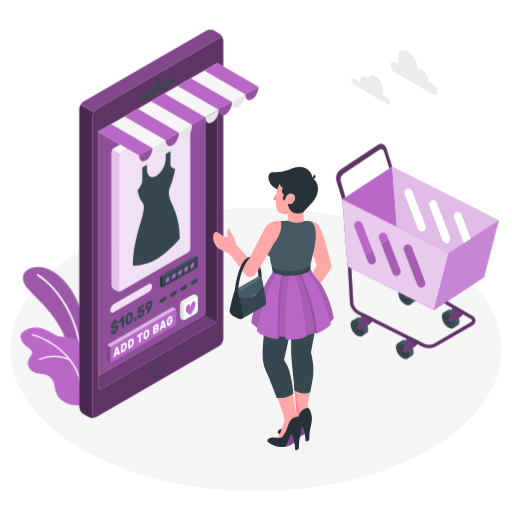
t = 0.00 s
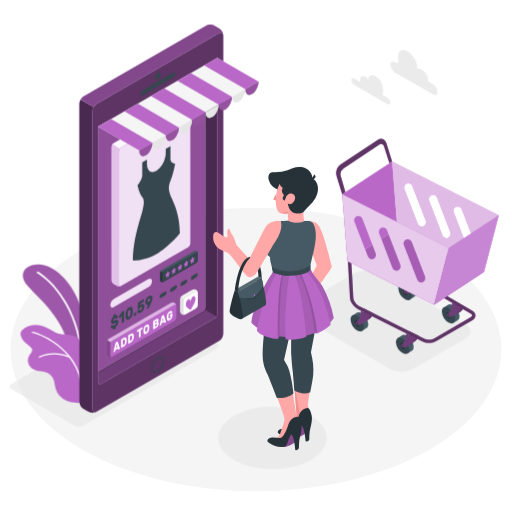
t = 0.38 s
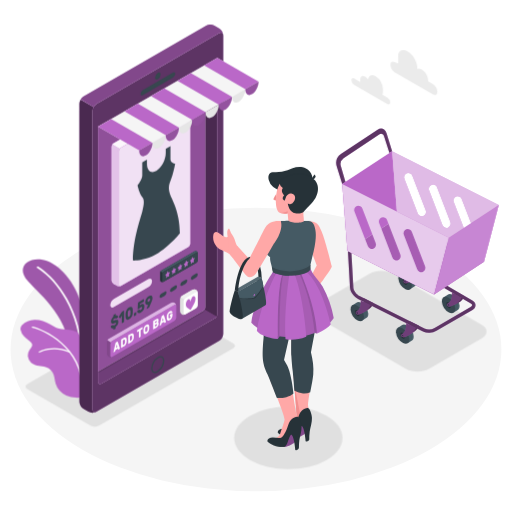
t = 1.13 s
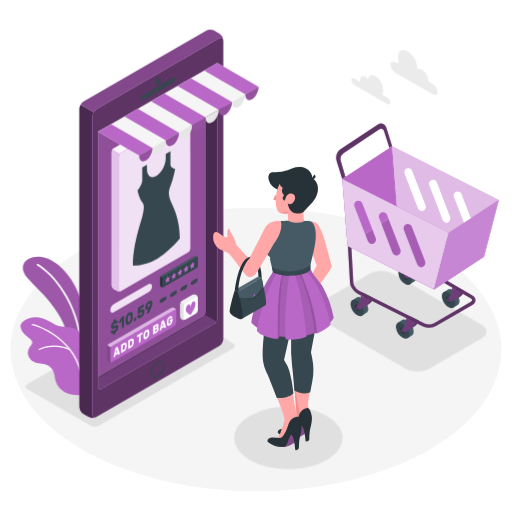
t = 1.50 s
t = 1.88 s: frame unchanged from t = 1.13 s, image omitted
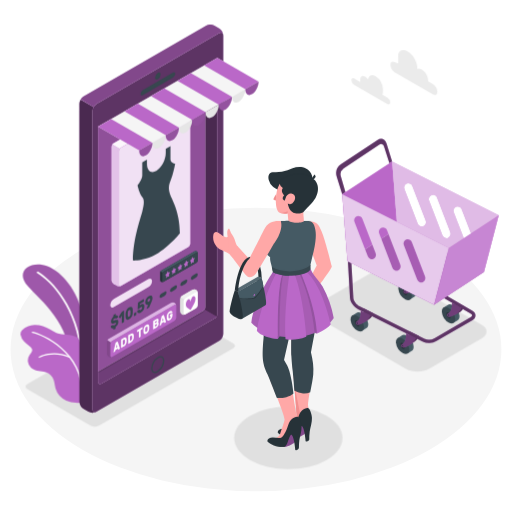
t = 2.63 s

The animated SVG that drew these frames (rendered in a browser with its animation timeline set to each time). Animation: 2 CSS @keyframes rules; one cycle of 3.00 s, repeats indefinitely.

<svg class="animated" id="freepik_stories-online-shopping" xmlns="http://www.w3.org/2000/svg" viewBox="0 0 500 500" version="1.1" xmlns:xlink="http://www.w3.org/1999/xlink" xmlns:svgjs="http://svgjs.com/svgjs"><style>svg#freepik_stories-online-shopping:not(.animated) .animable {opacity: 0;}svg#freepik_stories-online-shopping.animated #freepik--Shadows--inject-130 {animation: 1s 1 forwards cubic-bezier(.36,-0.01,.5,1.38) slideLeft;animation-delay: 0s;}svg#freepik_stories-online-shopping.animated #freepik--Plants--inject-130 {animation: 3s Infinite  linear floating;animation-delay: 0s;}svg#freepik_stories-online-shopping.animated #freepik--shopping-cart--inject-130 {animation: 3s Infinite  linear floating;animation-delay: 0s;}svg#freepik_stories-online-shopping.animated #freepik--Device--inject-130 {animation: 1.5s Infinite  linear floating;animation-delay: 0s;}            @keyframes slideLeft {                0% {                    opacity: 0;                    transform: translateX(-30px);                }                100% {                    opacity: 1;                    transform: translateX(0);                }            }                    @keyframes floating {                0% {                    opacity: 1;                    transform: translateY(0px);                }                50% {                    transform: translateY(-10px);                }                100% {                    opacity: 1;                    transform: translateY(0px);                }            }        </style><g id="freepik--Floor--inject-130" class="animable" style="transform-origin: 249.99px 341.31px;"><ellipse id="freepik--floor--inject-130" cx="249.99" cy="341.31" rx="239.66" ry="138.37" style="fill: rgb(245, 245, 245); transform-origin: 249.99px 341.31px;" class="animable"></ellipse></g><g id="freepik--Shadows--inject-130" class="animable" style="transform-origin: 249.986px 361.31px;"><path id="freepik--Shadow--inject-130" d="M418.91,360.09l51.55-29.76c6.24-3.6,6.24-9.44,0-13l-86.84-50.14c-6.24-3.6-16.35-3.6-22.58,0l-51.55,29.76c-6.23,3.6-6.23,9.44,0,13l86.85,50.14C402.57,363.69,412.68,363.69,418.91,360.09Z" style="fill: rgb(224, 224, 224); transform-origin: 389.979px 313.64px;" class="animable"></path><ellipse id="freepik--shadow--inject-130" cx="281.56" cy="427.59" rx="52.89" ry="30.54" style="fill: rgb(224, 224, 224); transform-origin: 281.56px 427.59px;" class="animable"></ellipse><path id="freepik--shadow--inject-130" d="M88.32,415.66,26.58,380c-2.33-1.35-2.33-3.53,0-4.87l130.92-75.6a9.34,9.34,0,0,1,8.43,0l61.74,35.68c2.33,1.35,2.33,3.53,0,4.87L96.75,415.66A9.34,9.34,0,0,1,88.32,415.66Z" style="fill: rgb(224, 224, 224); transform-origin: 127.125px 357.595px;" class="animable"></path></g><g id="freepik--Clouds--inject-130" class="animable" style="transform-origin: 385.175px 75.4792px;"><g id="freepik--clouds--inject-130" class="animable" style="transform-origin: 385.175px 75.4792px;"><path d="M345.86,76.65l6,3.47a7.16,7.16,0,0,1-.05-.8V77.59c0-3.1,2.17-4.35,4.85-2.81a9.44,9.44,0,0,1,2.89,2.79c.44-3.9,3.49-5.34,7.2-3.2A16,16,0,0,1,374,86.94v2.6a6.71,6.71,0,0,1-.62,3l5,2.88a6,6,0,0,1,2.69,4.66c0,1.72-1.2,2.42-2.69,1.56L345.86,82.87a6,6,0,0,1-2.69-4.66C343.17,76.49,344.38,75.8,345.86,76.65Z" style="fill: rgb(235, 235, 235); transform-origin: 362.12px 87.6931px;" id="elf7jixz5p8lg" class="animable"></path><path d="M385.54,60.71,388.85,62V54.69c0-5.78,4.61-7.17,9.62-4.28h0c5,2.9,9.07,9.93,9.07,15.71v1.06a4.81,4.81,0,0,1,4.2.65h0a14.41,14.41,0,0,1,6.53,11.3v.48l4.61,2.66a9.48,9.48,0,0,1,4.3,7.44c0,2.74-1.92,3.85-4.3,2.48L385.54,70.63a9.5,9.5,0,0,1-4.3-7.44C381.24,60.45,383.17,59.34,385.54,60.71Z" style="fill: rgb(235, 235, 235); transform-origin: 404.21px 70.8638px;" id="elho6b77v49s6" class="animable"></path></g></g><g id="freepik--Plants--inject-130" class="animable animator-active" style="transform-origin: 52.3717px 328.311px;"><g id="freepik--plants--inject-130" class="animable" style="transform-origin: 52.3717px 328.311px;"><path d="M82.08,358s5-25.62-1.15-48.73-19.3-40.45-34.67-46.71-32.73,4.2-19,19.53,40.45,35,42.4,76.68Z" style="fill: rgb(186, 104, 200); transform-origin: 53.135px 309.743px;" id="elbzwpl4lfgu5" class="animable"></path><g id="el0tob0fxzakzr"><g style="opacity: 0.15; transform-origin: 53.135px 309.743px;" class="animable"><path d="M82.08,358s5-25.62-1.15-48.73-19.3-40.45-34.67-46.71-32.73,4.2-19,19.53,40.45,35,42.4,76.68Z" id="elucxggzc5kb" class="animable" style="transform-origin: 53.135px 309.743px;"></path></g></g><path d="M79.49,350.14h.19a.88.88,0,0,0,.81-.95c-3.61-46.27-29.86-73.46-43.23-81.37a.88.88,0,0,0-.9,1.52c13.1,7.75,38.81,34.44,42.37,80A.88.88,0,0,0,79.49,350.14Z" style="fill: rgb(255, 255, 255); transform-origin: 58.2101px 308.919px;" id="elki7qx8hmf38" class="animable"></path><path d="M20.11,329.57a11.51,11.51,0,0,0,3.16,6c2.17,2.24,4.89,3.9,6.94,6.25a4.75,4.75,0,0,1,1.14,2c.45,2-1.42,3.74-2.6,5.46a9.68,9.68,0,0,0,1.48,12.3c3.33,3,8.17,3.17,12.54,4a13.22,13.22,0,0,1,8.36,5.29c2.21,3.24,2.09,7.58,3.16,11.24a18.67,18.67,0,0,0,10.5,11.57,27.92,27.92,0,0,0,9.26,2.15,10.47,10.47,0,0,0,6.67-1.43c3.45-2.41,3.81-7.28,3.85-11.48L84.72,364c0-4.25,0-8.62-1-12.76-.71-2.71-2.32-4.9-3.21-7.44-1.44-4.12-1.38-9.61-5.51-12.12-5.86-3.56-13.62-1.6-20-4.15a46.53,46.53,0,0,1-6.08-3.41c-4.65-2.76-10-4.61-15.39-4.37a17.93,17.93,0,0,0-12,5.11A5.41,5.41,0,0,0,20.11,329.57Z" style="fill: rgb(186, 104, 200); transform-origin: 52.3717px 357.818px;" id="elrmucw51gxwb" class="animable"></path><path d="M80.52,389h.06a.67.67,0,0,0,.68-.67c.56-42.48-39.49-59.88-49.44-61.91a.67.67,0,0,0-.27,1.32c9.73,2,48.9,19,48.36,60.58A.68.68,0,0,0,80.52,389Z" style="fill: rgb(255, 255, 255); transform-origin: 56.1386px 357.703px;" id="el2dx6g5alqz6" class="animable"></path><path d="M38.37,351.94a.56.56,0,0,0,.37-.08c.12-.07,12.92-7.14,28.86,0a.64.64,0,0,0,.52-1.16c-16.56-7.38-29.88,0-30,.09a.64.64,0,0,0-.24.87A.62.62,0,0,0,38.37,351.94Z" style="fill: rgb(255, 255, 255); transform-origin: 53.1146px 349.684px;" id="elxb90mf0fzkg" class="animable"></path></g></g><g id="freepik--shopping-cart--inject-130" class="animable" style="transform-origin: 407.688px 245.687px;"><g id="freepik--shopping-cart--inject-130" class="animable" style="transform-origin: 407.688px 245.687px;"><path d="M403.93,343.29A14,14,0,0,0,397,332.73c-1.89-1-3.53-.91-4.63-.07h0l-4.12,2.67,9.91,14.85,4.08-2.66v0C403.38,346.8,404.05,345.34,403.93,343.29Z" style="fill: rgb(69, 90, 100); transform-origin: 396.097px 341.092px;" id="elfgkqh63bd4q" class="animable"></path><path d="M392.74,335.52a13.94,13.94,0,0,1,6.92,10.56c.23,4-2.5,5.81-6.1,4a14,14,0,0,1-6.92-10.56C386.42,335.49,389.15,333.7,392.74,335.52Z" style="fill: rgb(55, 71, 79); transform-origin: 393.151px 342.796px;" id="elem7wdbueu2t" class="animable"></path><path d="M391,341.68c-.09-1.57.82-2.34,2-1.73a5.09,5.09,0,0,1,2.36,4c.09,1.57-.82,2.34-2,1.73A5.12,5.12,0,0,1,391,341.68Z" style="fill: rgb(38, 50, 56); transform-origin: 393.18px 342.815px;" id="el2qf0h8lf5ic" class="animable"></path><path d="M399.75,328.39s.4,7.2-2.88,9.93c-.62.52-1.29.89-1.67,1.25-.84.78-.18,2.08.91,2.59,1.59.74,9.88-2,13.06-9Z" style="fill: rgb(186, 104, 200); transform-origin: 401.995px 335.334px;" id="elrtc10m247j" class="animable"></path><g id="el18z0wtu92sy"><path d="M399.75,328.39s.4,7.2-2.88,9.93c-.62.52-1.29.89-1.67,1.25-.84.78-.18,2.08.91,2.59,1.59.74,9.88-2,13.06-9Z" style="opacity: 0.6; transform-origin: 401.995px 335.334px;" class="animable"></path></g><path d="M396.59,330.45s.4,7.2-2.88,9.93c-.62.52-1.29.89-1.67,1.25-.84.78-.18,2.08.91,2.59,1.59.74,9.88-2,13.06-9Z" style="fill: rgb(186, 104, 200); transform-origin: 398.835px 337.394px;" id="eloatftlw0nil" class="animable"></path><g id="elulb5434umc"><path d="M396.59,330.45s.4,7.2-2.88,9.93c-.62.52-1.29.89-1.67,1.25-.84.78-.18,2.08.91,2.59,1.59.74,9.88-2,13.06-9Z" style="opacity: 0.4; transform-origin: 398.835px 337.394px;" class="animable"></path></g><path d="M393.11,342.1a1.33,1.33,0,0,1,.67,1c0,.39-.24.56-.59.38a1.32,1.32,0,0,1-.66-1C392.51,342.09,392.77,341.92,393.11,342.1Z" style="fill: rgb(38, 50, 56); transform-origin: 393.154px 342.79px;" id="elmgmrl1jdt8" class="animable"></path><path d="M448.76,313.39a14,14,0,0,0-6.92-10.56c-1.89-.95-3.53-.9-4.64-.07h0l-4.11,2.67L443,320.28l4.07-2.66h0C448.21,316.9,448.87,315.44,448.76,313.39Z" style="fill: rgb(69, 90, 100); transform-origin: 440.931px 311.204px;" id="elh4r1rtoh9ot" class="animable"></path><path d="M437.57,305.62a14,14,0,0,1,6.92,10.56c.23,4-2.5,5.81-6.1,4a14,14,0,0,1-6.92-10.57C431.24,305.59,434,303.81,437.57,305.62Z" style="fill: rgb(55, 71, 79); transform-origin: 437.98px 312.898px;" id="el2wap1ktf07j" class="animable"></path><path d="M435.78,311.79c-.09-1.58.82-2.35,2-1.74a5.13,5.13,0,0,1,2.36,4c.09,1.57-.82,2.35-2,1.73A5.09,5.09,0,0,1,435.78,311.79Z" style="fill: rgb(38, 50, 56); transform-origin: 437.96px 312.917px;" id="elbx2su8up9ee" class="animable"></path><path d="M444.06,299.55s.92,6.14-2.36,8.88c-.62.51-1.29.88-1.67,1.24-.84.78-.18,2.09.91,2.59,1.59.75,9.36-.92,12.54-8Z" style="fill: rgb(186, 104, 200); transform-origin: 446.565px 305.987px;" id="el9kh04mc143n" class="animable"></path><g id="elhissjj7njqa"><path d="M444.06,299.55s.92,6.14-2.36,8.88c-.62.51-1.29.88-1.67,1.24-.84.78-.18,2.09.91,2.59,1.59.75,9.36-.92,12.54-8Z" style="opacity: 0.6; transform-origin: 446.565px 305.987px;" class="animable"></path></g><path d="M441.42,300.56s.4,7.19-2.88,9.93c-.62.51-1.29.88-1.68,1.24-.83.78-.17,2.09.92,2.6,1.59.74,9.88-2,13.06-9Z" style="fill: rgb(186, 104, 200); transform-origin: 443.663px 307.504px;" id="elqc76wvz2u79" class="animable"></path><g id="elnyajiufskyq"><path d="M441.42,300.56s.4,7.19-2.88,9.93c-.62.51-1.29.88-1.68,1.24-.83.78-.17,2.09.92,2.6,1.59.74,9.88-2,13.06-9Z" style="opacity: 0.4; transform-origin: 443.663px 307.504px;" class="animable"></path></g><path d="M437.94,312.2a1.31,1.31,0,0,1,.66,1c0,.39-.24.56-.58.39a1.33,1.33,0,0,1-.66-1C437.33,312.2,437.6,312,437.94,312.2Z" style="fill: rgb(38, 50, 56); transform-origin: 437.979px 312.889px;" id="el5dp4dkee4tf" class="animable"></path><path d="M359.61,321.2a14,14,0,0,0-6.92-10.57c-1.88-.95-3.52-.9-4.63-.06h0l-4.12,2.67,9.91,14.85,4.08-2.67h0C359.07,324.71,359.73,323.25,359.61,321.2Z" style="fill: rgb(69, 90, 100); transform-origin: 351.782px 319.009px;" id="elkbq7er6rkz" class="animable"></path><path d="M348.42,313.43A13.91,13.91,0,0,1,355.34,324c.23,4-2.5,5.81-6.09,4a13.91,13.91,0,0,1-6.92-10.56C342.1,313.4,344.83,311.61,348.42,313.43Z" style="fill: rgb(55, 71, 79); transform-origin: 348.835px 320.711px;" id="el2n0pmd5w10t" class="animable"></path><path d="M346.63,319.59c-.09-1.57.83-2.34,2-1.73a5.1,5.1,0,0,1,2.37,4c.09,1.57-.83,2.34-2,1.73A5.12,5.12,0,0,1,346.63,319.59Z" style="fill: rgb(38, 50, 56); transform-origin: 348.815px 320.725px;" id="elkg0ovi6q5oh" class="animable"></path><path d="M355.43,306.3s.41,7.19-2.88,9.93c-.62.52-1.28.89-1.67,1.25-.83.78-.18,2.08.92,2.59,1.59.74,9.88-2,13.06-9Z" style="fill: rgb(186, 104, 200); transform-origin: 357.682px 313.244px;" id="elvhy6sr056n" class="animable"></path><g id="el0ofck9bojn9q"><path d="M355.43,306.3s.41,7.19-2.88,9.93c-.62.52-1.28.89-1.67,1.25-.83.78-.18,2.08.92,2.59,1.59.74,9.88-2,13.06-9Z" style="opacity: 0.6; transform-origin: 357.682px 313.244px;" class="animable"></path></g><path d="M352.27,308.36s.41,7.2-2.88,9.93c-.62.52-1.29.89-1.67,1.25-.83.78-.18,2.08.92,2.59,1.59.74,9.88-2,13.06-9Z" style="fill: rgb(186, 104, 200); transform-origin: 354.522px 315.304px;" id="elwjerxilhk9" class="animable"></path><g id="elsc43d1boaq"><path d="M352.27,308.36s.41,7.2-2.88,9.93c-.62.52-1.29.89-1.67,1.25-.83.78-.18,2.08.92,2.59,1.59.74,9.88-2,13.06-9Z" style="opacity: 0.4; transform-origin: 354.522px 315.304px;" class="animable"></path></g><path d="M348.8,320a1.32,1.32,0,0,1,.66,1c0,.39-.24.56-.59.38a1.32,1.32,0,0,1-.66-1C348.19,320,348.45,319.83,348.8,320Z" style="fill: rgb(38, 50, 56); transform-origin: 348.834px 320.693px;" id="el28nwc1fxebz" class="animable"></path><path d="M406.23,290.66a13.94,13.94,0,0,0-6.92-10.56c-1.89-1-3.53-.9-4.63-.07h0l-4.12,2.67,9.91,14.85,4.08-2.66h0C405.69,294.17,406.35,292.71,406.23,290.66Z" style="fill: rgb(69, 90, 100); transform-origin: 398.402px 288.464px;" id="el8wv90lfzxn9" class="animable"></path><path d="M395,282.89A13.94,13.94,0,0,1,402,293.45c.23,4-2.5,5.81-6.1,4a14,14,0,0,1-6.92-10.57C388.72,282.87,391.45,281.08,395,282.89Z" style="fill: rgb(55, 71, 79); transform-origin: 395.488px 290.168px;" id="elvbl9m8b72gq" class="animable"></path><path d="M393.25,289.06c-.09-1.57.83-2.35,2-1.74a5.14,5.14,0,0,1,2.37,4c.08,1.57-.83,2.35-2.05,1.73A5.12,5.12,0,0,1,393.25,289.06Z" style="fill: rgb(38, 50, 56); transform-origin: 395.434px 290.188px;" id="el5k4mvzy1xpb" class="animable"></path><path d="M402.05,275.77s.4,7.19-2.88,9.93c-.62.51-1.29.88-1.67,1.24-.84.78-.18,2.09.91,2.6,1.6.74,9.89-2,13.06-9Z" style="fill: rgb(186, 104, 200); transform-origin: 404.295px 282.714px;" id="elbmruv8eo4t" class="animable"></path><g id="elyhmr8953wmq"><path d="M402.05,275.77s.4,7.19-2.88,9.93c-.62.51-1.29.88-1.67,1.24-.84.78-.18,2.09.91,2.6,1.6.74,9.89-2,13.06-9Z" style="opacity: 0.6; transform-origin: 404.295px 282.714px;" class="animable"></path></g><path d="M398.89,277.83s.4,7.19-2.88,9.93c-.62.51-1.29.88-1.67,1.24-.84.78-.18,2.09.91,2.6,1.59.74,9.88-2,13.06-9Z" style="fill: rgb(186, 104, 200); transform-origin: 401.135px 284.774px;" id="elb3v32npvprk" class="animable"></path><g id="eldiikq4omzne"><path d="M398.89,277.83s.4,7.19-2.88,9.93c-.62.51-1.29.88-1.67,1.24-.84.78-.18,2.09.91,2.6,1.59.74,9.88-2,13.06-9Z" style="opacity: 0.4; transform-origin: 401.135px 284.774px;" class="animable"></path></g><path d="M395.41,289.47a1.33,1.33,0,0,1,.67,1c0,.39-.24.56-.59.39a1.36,1.36,0,0,1-.66-1C394.81,289.47,395.07,289.3,395.41,289.47Z" style="fill: rgb(38, 50, 56); transform-origin: 395.454px 290.165px;" id="elepyhb4thnph" class="animable"></path><path d="M419.69,339.93a13.48,13.48,0,0,1-6.67-1.2L349.6,307c-3.57-1.8-7.58-6.47-7.83-10.89l-3.35-59.28,3.3-.18L345.06,296c.17,3,3.32,6.77,6,8.13l63.42,31.69a11.31,11.31,0,0,0,9.92-.57l35.16-20.35c.94-.62,1.48-1.36,1.44-2s-.62-1.25-1.62-1.76l-63.31-36.75c-3.56-1.79-7.56-6.47-7.81-10.9L385.87,223l3.29-.18,2.41,40.51c.17,3,3.31,6.78,6,8.13l63.3,36.75c2.12,1.07,3.34,2.67,3.45,4.52a5.7,5.7,0,0,1-2.93,4.93L426.23,338A13.55,13.55,0,0,1,419.69,339.93Z" style="fill: rgb(186, 104, 200); transform-origin: 401.37px 281.395px;" id="elz875r206i" class="animable"></path><g id="el9av2uavqtsi"><g style="opacity: 0.5; transform-origin: 401.37px 281.395px;" class="animable"><path d="M419.69,339.93a13.48,13.48,0,0,1-6.67-1.2L349.6,307c-3.57-1.8-7.58-6.47-7.83-10.89l-3.35-59.28,3.3-.18L345.06,296c.17,3,3.32,6.77,6,8.13l63.42,31.69a11.31,11.31,0,0,0,9.92-.57l35.16-20.35c.94-.62,1.48-1.36,1.44-2s-.62-1.25-1.62-1.76l-63.31-36.75c-3.56-1.79-7.56-6.47-7.81-10.9L385.87,223l3.29-.18,2.41,40.51c.17,3,3.31,6.78,6,8.13l63.3,36.75c2.12,1.07,3.34,2.67,3.45,4.52a5.7,5.7,0,0,1-2.93,4.93L426.23,338A13.55,13.55,0,0,1,419.69,339.93Z" id="elp5q1q9y2jdl" class="animable" style="transform-origin: 401.37px 281.395px;"></path></g></g><path d="M328.68,177a11,11,0,0,1,4.21-11.69l35.83-23.64c3.57-2.34,7.48-.72,8.74,3.37l5.45,17.69-2.64,1.73L375,148a3,3,0,0,0-4.71-1.65l-34.79,23.07a7.21,7.21,0,0,0-2.76,7.54l4.6,15.67-3.17,2.08Z" style="fill: rgb(186, 104, 200); transform-origin: 355.618px 167.65px;" id="eljn19znd10dm" class="animable"></path><g id="el9993makh5k"><g style="opacity: 0.5; transform-origin: 355.618px 167.65px;" class="animable"><path d="M328.68,177a11,11,0,0,1,4.21-11.69l35.83-23.64c3.57-2.34,7.48-.72,8.74,3.37l5.45,17.69-2.64,1.73L375,148a3,3,0,0,0-4.71-1.65l-34.79,23.07a7.21,7.21,0,0,0-2.76,7.54l4.6,15.67-3.17,2.08Z" id="eligiksrqsi7l" class="animable" style="transform-origin: 355.618px 167.65px;"></path></g></g><polygon points="334.13 194.67 382.91 162.71 388.05 227.99 339.26 259.95 334.13 194.67" style="fill: rgb(186, 104, 200); transform-origin: 361.09px 211.33px;" id="el94zt03fajvw" class="animable"></polygon><path d="M382.91,162.71,388.05,228l84.61,42.69,14.39-55.43ZM413.38,226a4.42,4.42,0,0,1-5.53-2.87L395.09,190a4.16,4.16,0,1,1,7.71-3l12.76,33.1A4.43,4.43,0,0,1,413.38,226Zm24.1,11.34a4.44,4.44,0,0,1-5.54-2.87l-12.75-33.1a4.16,4.16,0,1,1,7.71-3l12.75,33.1A4.43,4.43,0,0,1,437.48,237.31Zm24.09,11.33a4.42,4.42,0,0,1-5.53-2.86l-12.75-33.1a4.16,4.16,0,1,1,7.71-3l12.75,33.1A4.41,4.41,0,0,1,461.57,248.64Z" style="fill: rgb(186, 104, 200); transform-origin: 434.98px 216.7px;" id="el1ont0ypl62i" class="animable"></path><g id="elqmnka9e61x"><path d="M382.91,162.71,388.05,228l84.61,42.69,14.39-55.43ZM413.38,226a4.42,4.42,0,0,1-5.53-2.87L395.09,190a4.16,4.16,0,1,1,7.71-3l12.76,33.1A4.43,4.43,0,0,1,413.38,226Zm24.1,11.34a4.44,4.44,0,0,1-5.54-2.87l-12.75-33.1a4.16,4.16,0,1,1,7.71-3l12.75,33.1A4.43,4.43,0,0,1,437.48,237.31Zm24.09,11.33a4.42,4.42,0,0,1-5.53-2.86l-12.75-33.1a4.16,4.16,0,1,1,7.71-3l12.75,33.1A4.41,4.41,0,0,1,461.57,248.64Z" style="fill: rgb(255, 255, 255); opacity: 0.55; transform-origin: 434.98px 216.7px;" class="animable"></path></g><polygon points="388.05 227.99 339.26 259.95 423.88 302.64 472.66 270.69 388.05 227.99" style="fill: rgb(186, 104, 200); transform-origin: 405.96px 265.315px;" id="ely5ymiugddt8" class="animable"></polygon><g id="elc0q6jtpqc1j"><polygon points="388.05 227.99 339.26 259.95 423.88 302.64 472.66 270.69 388.05 227.99" style="opacity: 0.1; transform-origin: 405.96px 265.315px;" class="animable"></polygon></g><path d="M334.13,194.67,339.27,260l84.61,42.69,14.39-55.44Zm30.47,63.26a4.43,4.43,0,0,1-5.54-2.86L346.31,222a4.16,4.16,0,1,1,7.71-3l12.75,33.1A4.42,4.42,0,0,1,364.6,257.93Zm24.09,11.34a4.42,4.42,0,0,1-5.53-2.86l-12.75-33.1a4.16,4.16,0,1,1,7.71-3l12.75,33.1A4.41,4.41,0,0,1,388.69,269.27Zm24.1,11.34a4.42,4.42,0,0,1-5.53-2.87l-12.75-33.1a4.16,4.16,0,1,1,7.71-3L415,274.77A4.42,4.42,0,0,1,412.79,280.61Z" style="fill: rgb(186, 104, 200); transform-origin: 386.2px 248.68px;" id="eloft5g8erfqe" class="animable"></path><g id="eld9ii4jgt1b"><path d="M334.13,194.67,339.27,260l84.61,42.69,14.39-55.44Zm30.47,63.26a4.43,4.43,0,0,1-5.54-2.86L346.31,222a4.16,4.16,0,1,1,7.71-3l12.75,33.1A4.42,4.42,0,0,1,364.6,257.93Zm24.09,11.34a4.42,4.42,0,0,1-5.53-2.86l-12.75-33.1a4.16,4.16,0,1,1,7.71-3l12.75,33.1A4.41,4.41,0,0,1,388.69,269.27Zm24.1,11.34a4.42,4.42,0,0,1-5.53-2.87l-12.75-33.1a4.16,4.16,0,1,1,7.71-3L415,274.77A4.42,4.42,0,0,1,412.79,280.61Z" style="fill: rgb(255, 255, 255); opacity: 0.65; transform-origin: 386.2px 248.68px;" class="animable"></path></g><polygon points="438.27 247.2 487.05 215.26 472.66 270.69 423.88 302.64 438.27 247.2" style="fill: rgb(186, 104, 200); transform-origin: 455.465px 258.95px;" id="elrnpuig2c6m" class="animable"></polygon><g id="el8icmqcgwmzn"><polygon points="438.27 247.2 487.05 215.26 472.66 270.69 423.88 302.64 438.27 247.2" style="fill: rgb(255, 255, 255); opacity: 0.2; transform-origin: 455.465px 258.95px;" class="animable"></polygon></g></g></g><g id="freepik--Device--inject-130" class="animable" style="transform-origin: 164.99px 218.514px;"><g id="freepik--Decvice--inject-130" class="animable" style="transform-origin: 164.99px 218.514px;"><path d="M200.53,68.13v236.5c0,2.2-1.55,3.61-3.47,4.71L95.69,367.88V128.68Z" style="fill: rgb(186, 104, 200); transform-origin: 148.11px 218.005px;" id="elo2m8mhjpzq" class="animable"></path><g id="elmsof1tpxxn"><path d="M200.53,68.13v236.5c0,2.2-1.55,3.61-3.47,4.71L95.69,367.88V128.68Z" style="opacity: 0.23; transform-origin: 148.11px 218.005px;" class="animable"></path></g><g id="freepik--device--inject-130" class="animable" style="transform-origin: 147.756px 218.514px;"><path d="M214,37.35,94.31,106.48a9,9,0,0,0-4,7V404.7c0,2.58,1.82,3.63,4,2.34L214,337.91a9,9,0,0,0,4-7V39.69C218.08,37.11,216.27,36.06,214,37.35Zm-1.79,274.28c0,2.21-1.55,3.62-3.47,4.72L99.16,379.65c-1.91,1.11-3.47.21-3.47-2v-249L212.25,61.35V311.63Z" style="fill: rgb(186, 104, 200); transform-origin: 154.156px 222.195px;" id="elkm5srcdfr6" class="animable"></path><g id="elg0864za6t"><path d="M214,37.35,94.31,106.48a9,9,0,0,0-4,7V404.7c0,2.58,1.82,3.63,4,2.34L214,337.91a9,9,0,0,0,4-7V39.69C218.08,37.11,216.27,36.06,214,37.35Zm-1.79,274.28c0,2.21-1.55,3.62-3.47,4.72L99.16,379.65c-1.91,1.11-3.47.21-3.47-2v-249L212.25,61.35V311.63Z" style="opacity: 0.5; transform-origin: 154.156px 222.195px;" class="animable"></path></g><path d="M212.26,61.36V311.63c0,2.21-1.55,3.61-3.47,4.72L99.16,379.65c-1.91,1.1-3.47.21-3.47-2v-9.76l101.37-58.54c1.92-1.1,3.47-2.51,3.47-4.71V68.14Z" style="fill: rgb(186, 104, 200); transform-origin: 153.975px 220.741px;" id="elg8cua7ab1g7" class="animable"></path><g id="el4eqk96g77cm"><path d="M99.16,379.65l109.63-63.3a8.25,8.25,0,0,0,2.67-2.25l-11.84-6.85a8.46,8.46,0,0,1-2.56,2.09L95.69,367.88v9.76C95.69,379.86,97.25,380.75,99.16,379.65Z" style="opacity: 0.4; transform-origin: 153.575px 343.686px;" class="animable"></path></g><g id="elc1yn6hb9ov"><path d="M199.62,307.25a8.46,8.46,0,0,1-2.56,2.09L96,367.7V369l101.37-58.54a7.25,7.25,0,0,0,3-2.8Z" style="opacity: 0.15; transform-origin: 148.185px 338.125px;" class="animable"></path></g><g id="eli22a69zthil"><path d="M212.26,311.63V61.36l-11.73,6.78V304.63a4.18,4.18,0,0,1-.91,2.62h0l11.84,6.85A4.19,4.19,0,0,0,212.26,311.63Z" style="opacity: 0.6; transform-origin: 205.94px 187.73px;" class="animable"></path></g><path d="M93.8,407.29a9.08,9.08,0,0,1-7.6-.25l-4.63-2.68a8.93,8.93,0,0,1-4.06-7V106.16a7.73,7.73,0,0,1,.71-3,9.7,9.7,0,0,1,.48-1h0l12.74,7.36h0a11.06,11.06,0,0,0-.7,1.48,7.42,7.42,0,0,0-.5,2.51V404.71C90.26,407.08,91.81,408.16,93.8,407.29Z" style="fill: rgb(186, 104, 200); transform-origin: 85.655px 255.082px;" id="elpzpvnrpcymd" class="animable"></path><g id="elgd9ir9p439o"><path d="M93.8,407.29a9.08,9.08,0,0,1-7.6-.25l-4.63-2.68a8.93,8.93,0,0,1-4.06-7V106.16a7.73,7.73,0,0,1,.71-3,9.7,9.7,0,0,1,.48-1h0l12.74,7.36h0a11.06,11.06,0,0,0-.7,1.48,7.42,7.42,0,0,0-.5,2.51V404.71C90.26,407.08,91.81,408.16,93.8,407.29Z" style="opacity: 0.6; transform-origin: 85.655px 255.082px;" class="animable"></path></g><path d="M156.83,354h0c2.07,0,2.29,2.33,2.29,3.33a13,13,0,0,1-5.77,10,4.65,4.65,0,0,1-2.23.71c-2.08,0-2.3-2.32-2.3-3.32a13,13,0,0,1,5.77-10,4.65,4.65,0,0,1,2.24-.71m0-1.24a5.76,5.76,0,0,0-2.86.88,14.11,14.11,0,0,0-6.39,11.07c0,2.89,1.44,4.56,3.54,4.56a5.84,5.84,0,0,0,2.85-.87,14.14,14.14,0,0,0,6.39-11.07c0-2.9-1.44-4.57-3.53-4.57Z" style="fill: rgb(55, 71, 79); transform-origin: 153.97px 361.025px;" id="elt60cfjnx0mn" class="animable"></path><path d="M154.08,76.08c1.5-.86,2.72-.16,2.72,1.57a6,6,0,0,1-2.72,4.7c-1.5.87-2.71.17-2.71-1.57A6,6,0,0,1,154.08,76.08Z" style="fill: rgb(55, 71, 79); transform-origin: 154.085px 79.2181px;" id="elksq4grbne5" class="animable"></path><path d="M139.5,92.87l29.35-17c1.25-.72,2.26-.21,2.26,1.15a4.86,4.86,0,0,1-2.26,3.76l-29.35,17c-1.25.72-2.27.21-2.27-1.14A4.85,4.85,0,0,1,139.5,92.87Z" style="fill: rgb(55, 71, 79); transform-origin: 154.17px 86.8251px;" id="eloi99t6k3i7j" class="animable"></path><path d="M218,39.05c-.29-2.11-2-2.87-4-1.7L94.3,106.48a8.26,8.26,0,0,0-2.85,3l-12.74-7.36a8.3,8.3,0,0,1,2.86-3L201.29,30a8.9,8.9,0,0,1,8.1,0L214,32.67A9.08,9.08,0,0,1,218,39.05Z" style="fill: rgb(186, 104, 200); transform-origin: 148.355px 69.2526px;" id="elzydcyxxbfqh" class="animable"></path><g id="eluvnafml2o2l"><path d="M218,39.05c-.29-2.11-2-2.87-4-1.7L94.3,106.48a8.26,8.26,0,0,0-2.85,3l-12.74-7.36a8.3,8.3,0,0,1,2.86-3L201.29,30a8.9,8.9,0,0,1,8.1,0L214,32.67A9.08,9.08,0,0,1,218,39.05Z" style="opacity: 0.3; transform-origin: 148.355px 69.2526px;" class="animable"></path></g></g><path d="M114.2,284.19l-3.41-2a4.29,4.29,0,0,1-2-3.37V148.26a4.29,4.29,0,0,1,2-3.37L176.35,107a4.29,4.29,0,0,1,3.9,0l3.41,2a4.32,4.32,0,0,1,2,3.38V243a4.29,4.29,0,0,1-2,3.37L118.1,284.19A4.26,4.26,0,0,1,114.2,284.19Z" style="fill: rgb(186, 104, 200); transform-origin: 147.225px 195.597px;" id="ely7fp6y9w7t" class="animable"></path><g id="el94pkkee18gv"><path d="M114.2,284.19l-3.41-2a4.29,4.29,0,0,1-2-3.37V148.26a4.29,4.29,0,0,1,2-3.37L176.35,107a4.29,4.29,0,0,1,3.9,0l3.41,2a4.32,4.32,0,0,1,2,3.38V243a4.29,4.29,0,0,1-2,3.37L118.1,284.19A4.26,4.26,0,0,1,114.2,284.19Z" style="fill: rgb(255, 255, 255); opacity: 0.6; transform-origin: 147.225px 195.597px;" class="animable"></path></g><path d="M118.1,284.19l65.56-37.85a4.29,4.29,0,0,0,2-3.37V112.49c0-1.24-.87-1.75-2-1.13L118.1,149.11a4.29,4.29,0,0,0-1.95,3.37V283.07C116.15,284.31,117,284.82,118.1,284.19Z" style="fill: rgb(186, 104, 200); transform-origin: 150.905px 197.778px;" id="elpgq6m0p60ve" class="animable"></path><g id="elpdo76wkfqes"><path d="M118.1,284.19l65.56-37.85a4.29,4.29,0,0,0,2-3.37V112.49c0-1.24-.87-1.75-2-1.13L118.1,149.11a4.29,4.29,0,0,0-1.95,3.37V283.07C116.15,284.31,117,284.82,118.1,284.19Z" style="fill: rgb(255, 255, 255); opacity: 0.8; transform-origin: 150.905px 197.778px;" class="animable"></path></g><path d="M185.61,112.39v.1c0-1.24-.87-1.75-2-1.13L118.1,149.11a3.76,3.76,0,0,0-1.18,1.14L109.61,146a3.65,3.65,0,0,1,1.18-1.14L176.35,107a4.27,4.27,0,0,1,3.89,0l3.42,2A4.32,4.32,0,0,1,185.61,112.39Z" style="fill: rgb(186, 104, 200); transform-origin: 147.61px 128.391px;" id="elctalk2whv9q" class="animable"></path><g id="elc33bj61drn4"><path d="M185.61,112.39v.1c0-1.24-.87-1.75-2-1.13L118.1,149.11a3.76,3.76,0,0,0-1.18,1.14L109.61,146a3.65,3.65,0,0,1,1.18-1.14L176.35,107a4.27,4.27,0,0,1,3.89,0l3.42,2A4.32,4.32,0,0,1,185.61,112.39Z" style="fill: rgb(255, 255, 255); opacity: 0.95; transform-origin: 147.61px 128.391px;" class="animable"></path></g><path d="M152.71,253.13c-12.13,7-23,6.19-23,6.19,0-21.21,8.2-43.38,9.18-47.71s2.87-11,0-14.14-4.6-11.48-4.6-11.48,4.6-5.53,4.6-9.72V163.6l4.59-2.65v4c0,6.76,4.11,9.87,9.18,6.94h0c5.07-2.93,9.18-10.78,9.18-17.54v-4l4.59-2.65v12.67c0,4.19,4.59,4.42,4.59,4.42s-1.71,10.27-4.59,16.79-1,10.93,0,14.13,9.18,15.91,9.18,37.11c0,0-10.82,13.32-22.95,20.32" style="fill: rgb(55, 71, 79); transform-origin: 152.66px 203.524px;" id="el6ewxynundxu" class="animable"></path><g id="freepik--toldo--inject-130" class="animable" style="transform-origin: 174.08px 109.491px;"><polygon points="95.69 128.69 135.88 151.9 252.44 84.6 212.24 61.4 95.69 128.69" style="fill: rgb(245, 245, 245); transform-origin: 174.065px 106.65px;" id="elh17ac3zd9wa" class="animable"></polygon><polygon points="95.69 128.69 135.88 151.9 148.83 144.42 108.64 121.21 95.69 128.69" style="fill: rgb(186, 104, 200); transform-origin: 122.26px 136.555px;" id="elxesyx2cl0d9" class="animable"></polygon><polygon points="121.6 113.74 161.78 136.94 174.73 129.47 134.55 106.26 121.6 113.74" style="fill: rgb(186, 104, 200); transform-origin: 148.165px 121.6px;" id="elu535yf39pl" class="animable"></polygon><polygon points="147.5 98.78 187.69 121.99 200.64 114.51 160.45 91.3 147.5 98.78" style="fill: rgb(186, 104, 200); transform-origin: 174.07px 106.645px;" id="elxqj4oia0sv9" class="animable"></polygon><polygon points="173.4 83.83 213.59 107.03 226.54 99.55 186.35 76.35 173.4 83.83" style="fill: rgb(186, 104, 200); transform-origin: 199.97px 91.69px;" id="el5uyns6lqcta" class="animable"></polygon><polygon points="199.31 68.87 239.49 92.08 252.44 84.6 212.26 61.39 199.31 68.87" style="fill: rgb(186, 104, 200); transform-origin: 225.875px 76.735px;" id="elzeqnz0qxprr" class="animable"></polygon><path d="M148.83,144.42c0,4.77,2.9,7,6.48,4.9s6.48-7.61,6.48-12.38Z" style="fill: rgb(230, 230, 230); transform-origin: 155.31px 143.526px;" id="ela5o514z84co" class="animable"></path><path d="M174.74,129.47c0,4.77,2.9,7,6.48,4.9s6.48-7.61,6.48-12.38Z" style="fill: rgb(230, 230, 230); transform-origin: 181.22px 128.576px;" id="eldufjqhigzul" class="animable"></path><path d="M200.65,114.52c0,4.76,2.9,7,6.48,4.89s6.48-7.6,6.48-12.37Z" style="fill: rgb(230, 230, 230); transform-origin: 207.13px 113.623px;" id="el64rvihihnn" class="animable"></path><path d="M226.56,99.56c0,4.77,2.9,7,6.48,4.9s6.48-7.61,6.48-12.38Z" style="fill: rgb(230, 230, 230); transform-origin: 233.04px 98.6658px;" id="elxunh2zpme4h" class="animable"></path><path d="M135.88,151.9c0,4.77,2.9,7,6.48,4.9s6.47-7.61,6.47-12.38Z" style="fill: rgb(186, 104, 200); transform-origin: 142.355px 151.006px;" id="ela9f5ib3ct1t" class="animable"></path><path d="M161.79,137c0,4.77,2.9,7,6.48,4.89s6.47-7.6,6.47-12.37Z" style="fill: rgb(186, 104, 200); transform-origin: 168.265px 136.104px;" id="elyh1hq4w7jac" class="animable"></path><path d="M187.7,122c0,4.77,2.9,7,6.47,4.9s6.48-7.61,6.48-12.38Z" style="fill: rgb(186, 104, 200); transform-origin: 194.175px 121.106px;" id="eliir5v25ndvc" class="animable"></path><path d="M213.61,107c0,4.77,2.9,7,6.47,4.9s6.48-7.61,6.48-12.38Z" style="fill: rgb(186, 104, 200); transform-origin: 220.085px 106.106px;" id="ellaohgd5idfm" class="animable"></path><path d="M239.52,92.08c0,4.77,2.9,7,6.47,4.9s6.48-7.6,6.48-12.37Z" style="fill: rgb(186, 104, 200); transform-origin: 245.995px 91.1908px;" id="el71wak4bbbxb" class="animable"></path><g id="elcsybscpzlok"><g style="opacity: 0.2; transform-origin: 194.175px 121.101px;" class="animable"><path d="M135.88,151.9c0,4.77,2.9,7,6.48,4.9s6.47-7.61,6.47-12.38Z" id="el6c8u33nnxo" class="animable" style="transform-origin: 142.355px 151.006px;"></path><path d="M161.79,137c0,4.77,2.9,7,6.48,4.89s6.47-7.6,6.47-12.37Z" id="elsnkxn1un2k" class="animable" style="transform-origin: 168.265px 136.104px;"></path><path d="M187.7,122c0,4.77,2.9,7,6.47,4.9s6.48-7.61,6.48-12.38Z" id="elay77y4cz5tl" class="animable" style="transform-origin: 194.175px 121.106px;"></path><path d="M213.61,107c0,4.77,2.9,7,6.47,4.9s6.48-7.61,6.48-12.38Z" id="elhxu517hnfnr" class="animable" style="transform-origin: 220.085px 106.106px;"></path><path d="M239.52,92.08c0,4.77,2.9,7,6.47,4.9s6.48-7.6,6.48-12.37Z" id="eltuc1yrp1qxd" class="animable" style="transform-origin: 245.995px 91.1908px;"></path></g></g></g><path d="M107.73,302.91a7.76,7.76,0,0,1,3.62-6l33.46-19.31c2-1.16,3.61-.34,3.61,1.82a7.78,7.78,0,0,1-3.61,6l-33.46,19.32C109.35,305.89,107.73,305.07,107.73,302.91Z" style="fill: rgb(186, 104, 200); transform-origin: 128.075px 291.167px;" id="eloa6mtptmsvg" class="animable"></path><g id="el9lygcc7ebwh"><path d="M107.73,302.91a7.76,7.76,0,0,1,3.62-6l33.46-19.31c2-1.16,3.61-.34,3.61,1.82a7.78,7.78,0,0,1-3.61,6l-33.46,19.32C109.35,305.89,107.73,305.07,107.73,302.91Z" style="fill: rgb(255, 255, 255); opacity: 0.8; transform-origin: 128.075px 291.167px;" class="animable"></path></g><path d="M112.83,313a2.39,2.39,0,0,1,1-.06,1.79,1.79,0,0,1,.76.3,1.62,1.62,0,0,1,.49.58,1.74,1.74,0,0,1,.19.75.56.56,0,0,1-.08.3.44.44,0,0,1-.17.2l-1.58.92a.6.6,0,0,1-.27.09.44.44,0,0,1-.21-.07l-.12-.1a.5.5,0,0,0-.22-.1.73.73,0,0,0-.36,0,1.57,1.57,0,0,0-.53.22,2.57,2.57,0,0,0-.44.29,3.16,3.16,0,0,0-.38.34,1.77,1.77,0,0,0-.26.41,1,1,0,0,0-.1.46.39.39,0,0,0,.11.33.53.53,0,0,0,.39.08,3.12,3.12,0,0,0,.71-.15l1.11-.34a4.27,4.27,0,0,1,1.16-.21,1.44,1.44,0,0,1,.83.2,1.35,1.35,0,0,1,.49.68,3.76,3.76,0,0,1,.16,1.22,4.84,4.84,0,0,1-.19,1.35,6.71,6.71,0,0,1-.54,1.31,7,7,0,0,1-.85,1.21,8.93,8.93,0,0,1-1.08,1.05v1.14a.73.73,0,0,1-.1.36.59.59,0,0,1-.23.26l-1.58.91a.21.21,0,0,1-.23,0,.32.32,0,0,1-.09-.25v-1.19a2.8,2.8,0,0,1-1,.09,1.67,1.67,0,0,1-.79-.29,1.46,1.46,0,0,1-.51-.61,2.07,2.07,0,0,1-.2-.88.67.67,0,0,1,.08-.29.48.48,0,0,1,.18-.21l1.58-.91a.66.66,0,0,1,.26-.1.33.33,0,0,1,.19.06,1.2,1.2,0,0,1,.15.13.59.59,0,0,0,.26.14.88.88,0,0,0,.41,0,1.72,1.72,0,0,0,.61-.24,4.74,4.74,0,0,0,1.06-.8,1.27,1.27,0,0,0,.43-.91c0-.16-.05-.27-.15-.31a.86.86,0,0,0-.47,0,5.84,5.84,0,0,0-.81.2c-.32.1-.71.22-1.15.34a1.89,1.89,0,0,1-1.81-.13,2.4,2.4,0,0,1-.58-1.88,5,5,0,0,1,.16-1.18,6.69,6.69,0,0,1,.45-1.22,7.31,7.31,0,0,1,.73-1.17,7.43,7.43,0,0,1,1-1.06v-1.19a.8.8,0,0,1,.09-.36.66.66,0,0,1,.23-.26l1.58-.92a.19.19,0,0,1,.23,0,.28.28,0,0,1,.1.25Z" style="fill: rgb(55, 71, 79); transform-origin: 111.816px 319.228px;" id="elo77zcd03hnp" class="animable"></path><path d="M116.11,314.68a.33.33,0,0,1-.06-.29,1,1,0,0,1,.13-.36l2.6-4.15c.06-.1.14-.23.23-.36a1,1,0,0,1,.32-.32l1.47-.85a.19.19,0,0,1,.23,0,.28.28,0,0,1,.1.25V319a.7.7,0,0,1-.1.36.59.59,0,0,1-.23.26l-1.58.91a.21.21,0,0,1-.23,0,.32.32,0,0,1-.09-.25v-7l-1.44,2.27a.48.48,0,0,1-.24.23.18.18,0,0,1-.22,0Z" style="fill: rgb(55, 71, 79); transform-origin: 118.585px 314.438px;" id="elxeub16ba4fb" class="animable"></path><path d="M126.07,305.15a3.58,3.58,0,0,1,1.56-.55,1.62,1.62,0,0,1,1.08.33,2.09,2.09,0,0,1,.64,1,5.83,5.83,0,0,1,.24,1.52c0,.46,0,.93,0,1.44s0,1,0,1.43a9.47,9.47,0,0,1-.24,1.8,7.72,7.72,0,0,1-.64,1.76,7.9,7.9,0,0,1-1.08,1.58,6.45,6.45,0,0,1-1.56,1.25,3.39,3.39,0,0,1-1.55.54,1.53,1.53,0,0,1-1.08-.32,2,2,0,0,1-.64-1,5.68,5.68,0,0,1-.25-1.52c0-.43,0-.89,0-1.4s0-1,0-1.46a9.6,9.6,0,0,1,.25-1.81,7.43,7.43,0,0,1,.64-1.76,7.09,7.09,0,0,1,1.08-1.57A6.17,6.17,0,0,1,126.07,305.15Zm1.29,6.39q.06-1.4,0-2.7a3.5,3.5,0,0,0-.09-.69.94.94,0,0,0-.21-.46.47.47,0,0,0-.38-.17,1.24,1.24,0,0,0-.61.2,2.46,2.46,0,0,0-.6.49,2.69,2.69,0,0,0-.39.62,3.25,3.25,0,0,0-.21.71,5.16,5.16,0,0,0-.09.79q-.06,1.38,0,2.7a4.37,4.37,0,0,0,.08.7.94.94,0,0,0,.22.46.51.51,0,0,0,.39.17,1.35,1.35,0,0,0,.6-.2,2.37,2.37,0,0,0,1-1.12,2.78,2.78,0,0,0,.21-.71A4,4,0,0,0,127.36,311.54Z" style="fill: rgb(55, 71, 79); transform-origin: 126.07px 310.927px;" id="eliae1qnm2urg" class="animable"></path><path d="M133,312.16a.7.7,0,0,1-.1.36.54.54,0,0,1-.23.26l-1.58.92a.19.19,0,0,1-.23,0,.3.3,0,0,1-.09-.25v-2.1a.87.87,0,0,1,.09-.37.66.66,0,0,1,.23-.26l1.58-.91a.19.19,0,0,1,.23,0,.28.28,0,0,1,.1.25Z" style="fill: rgb(55, 71, 79); transform-origin: 131.885px 311.755px;" id="eli011fghlj5h" class="animable"></path><path d="M136.22,307.37a1.57,1.57,0,0,0,.18.19.72.72,0,0,0,.25.16,1,1,0,0,0,.35,0,1.25,1.25,0,0,0,.48-.18,2.74,2.74,0,0,0,.49-.37,3.42,3.42,0,0,0,.41-.5,2.73,2.73,0,0,0,.28-.6,2.09,2.09,0,0,0,.1-.67.73.73,0,0,0-.32-.71,1,1,0,0,0-.87.16,1.54,1.54,0,0,0-.32.25,3.84,3.84,0,0,0-.28.3l-.23.27a1.23,1.23,0,0,1-.19.17L134.67,307a.2.2,0,0,1-.24,0,.26.26,0,0,1-.08-.25l.36-5.95a1,1,0,0,1,.1-.37.61.61,0,0,1,.22-.25l5.17-3a.18.18,0,0,1,.23,0,.3.3,0,0,1,.09.25v1.71a.83.83,0,0,1-.09.36.66.66,0,0,1-.23.26l-3.51,2-.09,1.49a4.36,4.36,0,0,1,.5-.56,3.43,3.43,0,0,1,.62-.46,3.56,3.56,0,0,1,1.3-.49,1.63,1.63,0,0,1,1,.14,1.56,1.56,0,0,1,.69.79,3.85,3.85,0,0,1,.24,1.48,6.39,6.39,0,0,1-.27,1.86,7.06,7.06,0,0,1-.75,1.68,7.27,7.27,0,0,1-1.11,1.41,6.81,6.81,0,0,1-1.38,1.05,4,4,0,0,1-1.46.56,1.82,1.82,0,0,1-1.09-.12,1.47,1.47,0,0,1-.69-.7,2.48,2.48,0,0,1-.25-1.13.69.69,0,0,1,.07-.3.66.66,0,0,1,.19-.21l1.53-.88a.4.4,0,0,1,.3-.08A.42.42,0,0,1,136.22,307.37Z" style="fill: rgb(55, 71, 79); transform-origin: 137.451px 303.942px;" id="el0o1kclydi8w" class="animable"></path><path d="M141.8,300.07a5.92,5.92,0,0,1,.3-1.85,7.66,7.66,0,0,1,.79-1.72,8,8,0,0,1,1.13-1.44,6.36,6.36,0,0,1,1.31-1,3.89,3.89,0,0,1,1.32-.49,1.91,1.91,0,0,1,1.13.14,1.66,1.66,0,0,1,.79.8,3.3,3.3,0,0,1,.3,1.51,5.4,5.4,0,0,1-.08.91,8.26,8.26,0,0,1-.2.86c-.09.27-.18.55-.29.82s-.21.53-.31.78l-2.29,5.56-.14.27a.47.47,0,0,1-.24.26l-1.92,1.11c-.07,0-.13,0-.17,0a.33.33,0,0,1-.07-.21.52.52,0,0,1,0-.14s0-.08,0-.11l1.55-3.78a3.18,3.18,0,0,1-1.13.22,1.7,1.7,0,0,1-.95-.27,1.84,1.84,0,0,1-.65-.81A3.43,3.43,0,0,1,141.8,300.07Zm4.84-2.79a1.11,1.11,0,0,0-.11-.52.63.63,0,0,0-.29-.29.81.81,0,0,0-.42-.05,1.34,1.34,0,0,0-.49.18,2.42,2.42,0,0,0-.48.39,3.06,3.06,0,0,0-.42.53,2.84,2.84,0,0,0-.29.61,2.16,2.16,0,0,0-.11.65,1.16,1.16,0,0,0,.11.53.6.6,0,0,0,.29.28.72.72,0,0,0,.42.05,1.24,1.24,0,0,0,.48-.18,1.91,1.91,0,0,0,.49-.38,3.06,3.06,0,0,0,.42-.53,2.91,2.91,0,0,0,.29-.62A2.16,2.16,0,0,0,146.64,297.28Z" style="fill: rgb(55, 71, 79); transform-origin: 145.33px 300.065px;" id="elw828kleenbb" class="animable"></path><path d="M155.77,294.7c0,1.08.81,1.49,1.81.91l3.17-1.83a3.86,3.86,0,0,0,1.81-3c0-1.08-.81-1.49-1.81-.91l-3.17,1.82A3.88,3.88,0,0,0,155.77,294.7Z" style="fill: rgb(55, 71, 79); transform-origin: 159.165px 292.74px;" id="el5td0zj6z52r" class="animable"></path><path d="M166,288.82c0,1.08.81,1.49,1.8.92l3.17-1.83a3.88,3.88,0,0,0,1.81-3c0-1.08-.81-1.49-1.81-.92l-3.17,1.83A3.89,3.89,0,0,0,166,288.82Z" style="fill: rgb(55, 71, 79); transform-origin: 169.39px 286.865px;" id="el8xni5r2f128" class="animable"></path><path d="M176.12,283c0,1.08.81,1.49,1.81.91l3.16-1.82a3.88,3.88,0,0,0,1.81-3c0-1.08-.81-1.49-1.81-.91L177.93,280A3.88,3.88,0,0,0,176.12,283Z" style="fill: rgb(55, 71, 79); transform-origin: 179.51px 281.045px;" id="elzxc5393g1mc" class="animable"></path><path d="M186.29,277.08c0,1.08.81,1.49,1.81.91l3.17-1.83a3.88,3.88,0,0,0,1.8-3c0-1.08-.81-1.49-1.8-.91l-3.17,1.83A3.86,3.86,0,0,0,186.29,277.08Z" style="fill: rgb(55, 71, 79); transform-origin: 189.68px 275.12px;" id="el6hoeyl18zms" class="animable"></path><g id="freepik--add-to-bag-box--inject-130" class="animable" style="transform-origin: 138.249px 327.18px;"><path d="M170.46,300.72a3.89,3.89,0,0,0-3.5.06l-60.81,35.11a4,4,0,0,0-1.81,3.13v11.49a3.39,3.39,0,0,0,5.2,3l60.81-35.11a4,4,0,0,0,1.81-3.13V303.78A3.86,3.86,0,0,0,170.46,300.72Z" style="fill: rgb(186, 104, 200); transform-origin: 138.249px 327.184px;" id="elcw5ye4ij6c4" class="animable"></path><g id="el4tv87rgvrtr"><path d="M170.46,300.72a3.89,3.89,0,0,0-3.5.06l-60.81,35.11a4,4,0,0,0-1.81,3.13v11.49a3.39,3.39,0,0,0,5.2,3l60.81-35.11a4,4,0,0,0,1.81-3.13V303.78A3.86,3.86,0,0,0,170.46,300.72Z" style="opacity: 0.3; transform-origin: 138.249px 327.184px;" class="animable"></path></g><path d="M109.54,337.85l60.81-35.11c1-.58,1.81-.11,1.81,1v11.49a4,4,0,0,1-1.81,3.13l-60.81,35.11c-1,.58-1.81.11-1.81-1V341A4,4,0,0,1,109.54,337.85Z" style="fill: rgb(186, 104, 200); transform-origin: 139.945px 328.105px;" id="elptg4d0jq8d" class="animable"></path><path d="M172.14,303.49c-.13-.94-.88-1.28-1.79-.75l-60.81,35.11a3.63,3.63,0,0,0-1.28,1.35l-3.39-2a3.71,3.71,0,0,1,1.28-1.35L167,300.78a3.88,3.88,0,0,1,3.51-.07A3.93,3.93,0,0,1,172.14,303.49Z" style="fill: rgb(186, 104, 200); transform-origin: 138.505px 319.762px;" id="el3814ib7xy7c" class="animable"></path><g id="el4ze24dy7o1b"><path d="M172.14,303.49c-.13-.94-.88-1.28-1.79-.75l-60.81,35.11a3.63,3.63,0,0,0-1.28,1.35l-3.39-2a3.71,3.71,0,0,1,1.28-1.35L167,300.78a3.88,3.88,0,0,1,3.51-.07A3.93,3.93,0,0,1,172.14,303.49Z" style="fill: rgb(255, 255, 255); opacity: 0.5; transform-origin: 138.505px 319.762px;" class="animable"></path></g><path d="M114.61,338.52q.18-.11.27,0a.46.46,0,0,1,.13.19l2,6.43a.41.41,0,0,1,0,.16.49.49,0,0,1-.06.22.38.38,0,0,1-.14.16l-1.13.65c-.12.07-.21.09-.26.05a.24.24,0,0,1-.09-.14l-.26-.86-2.39,1.39-.25,1.14a.92.92,0,0,1-.1.25.6.6,0,0,1-.25.25l-1.14.66a.12.12,0,0,1-.14,0,.18.18,0,0,1-.06-.15,1.72,1.72,0,0,1,0-.21l2-8.69a2.54,2.54,0,0,1,.13-.34.78.78,0,0,1,.28-.29Zm-1.46,6.09,1.46-.85-.73-2.45Z" style="fill: rgb(255, 255, 255); transform-origin: 113.877px 343.779px;" id="eluq6o4nev328" class="animable"></path><path d="M120.82,334.94a2.79,2.79,0,0,1,1.13-.41,1.32,1.32,0,0,1,.89.18,1.47,1.47,0,0,1,.58.72,3.46,3.46,0,0,1,.24,1.21c0,.17,0,.32,0,.46v.8c0,.13,0,.28,0,.45a6.89,6.89,0,0,1-.23,1.49,6,6,0,0,1-.58,1.38,5.74,5.74,0,0,1-.86,1.19,4.87,4.87,0,0,1-1.13.9l-2.43,1.4a.15.15,0,0,1-.17,0,.22.22,0,0,1-.07-.19v-7.75a.54.54,0,0,1,.07-.27.43.43,0,0,1,.17-.2Zm1.17,2.62c0-.9-.44-1.13-1.22-.68l-.92.53V342l1-.55a2.32,2.32,0,0,0,1.17-2.06c0-.18,0-.34,0-.48V338C122,337.87,122,337.72,122,337.56Z" style="fill: rgb(255, 255, 255); transform-origin: 120.924px 339.626px;" id="elwivjiyv6ho" class="animable"></path><path d="M127.77,330.92a2.88,2.88,0,0,1,1.14-.41,1.42,1.42,0,0,1,.88.18,1.48,1.48,0,0,1,.59.72,3.52,3.52,0,0,1,.24,1.22c0,.16,0,.31,0,.45v.8c0,.14,0,.29,0,.45a6.26,6.26,0,0,1-.24,1.49,6.77,6.77,0,0,1-.57,1.39,6,6,0,0,1-.87,1.19,4.77,4.77,0,0,1-1.12.89l-2.43,1.41c-.07,0-.12,0-.17,0a.22.22,0,0,1-.07-.19v-7.75a.54.54,0,0,1,.07-.27.4.4,0,0,1,.17-.19Zm1.18,2.62c0-.9-.44-1.13-1.22-.68l-.92.53V338l1-.55a2.29,2.29,0,0,0,1.18-2.06c0-.17,0-.33,0-.48V334C129,333.86,129,333.7,129,333.54Z" style="fill: rgb(255, 255, 255); transform-origin: 127.884px 335.6px;" id="elxx4gpmgozb" class="animable"></path><path d="M138.87,324.51a.13.13,0,0,1,.17,0,.22.22,0,0,1,.07.19V326a.54.54,0,0,1-.07.27.46.46,0,0,1-.17.19l-1.58.92v6.15a.56.56,0,0,1-.08.27.42.42,0,0,1-.17.2l-1.18.68a.14.14,0,0,1-.17,0,.22.22,0,0,1-.07-.19v-6.15l-1.58.91a.15.15,0,0,1-.17,0,.23.23,0,0,1-.08-.19v-1.27a.56.56,0,0,1,.08-.27.42.42,0,0,1,.17-.2Z" style="fill: rgb(255, 255, 255); transform-origin: 136.451px 329.594px;" id="el2ycwgwvamnt" class="animable"></path><path d="M140.06,327a5.66,5.66,0,0,1,.22-1.39,6.26,6.26,0,0,1,1.41-2.55,4.8,4.8,0,0,1,1.17-.93,2.68,2.68,0,0,1,1.18-.42,1.33,1.33,0,0,1,.86.19,1.51,1.51,0,0,1,.55.72,3.45,3.45,0,0,1,.22,1.14c0,.33,0,.69,0,1.06s0,.74,0,1.07a6.1,6.1,0,0,1-.22,1.39,6,6,0,0,1-.55,1.36,5.87,5.87,0,0,1-.86,1.2,5.63,5.63,0,0,1-1.18.93,3,3,0,0,1-1.17.42,1.27,1.27,0,0,1-.86-.2,1.47,1.47,0,0,1-.55-.72,3.21,3.21,0,0,1-.22-1.14c0-.32,0-.67,0-1S140.05,327.31,140.06,327Zm3.95-.21c0-.14,0-.31,0-.49s0-.36,0-.54,0-.36,0-.53,0-.32,0-.45a1.7,1.7,0,0,0-.1-.5.66.66,0,0,0-.21-.31.56.56,0,0,0-.35-.1,1.18,1.18,0,0,0-.49.18,2,2,0,0,0-.48.38,2.81,2.81,0,0,0-.35.5,2.69,2.69,0,0,0-.21.56,4.09,4.09,0,0,0-.1.61c0,.14,0,.3,0,.47v1.08c0,.17,0,.33,0,.46a1.18,1.18,0,0,0,.31.82c.19.16.46.13.83-.08a2,2,0,0,0,.83-.88A3.19,3.19,0,0,0,144,326.75Z" style="fill: rgb(255, 255, 255); transform-origin: 142.863px 326.45px;" id="el7qxfola65pw" class="animable"></path><path d="M149.78,326.61a.15.15,0,0,1-.17,0,.23.23,0,0,1-.08-.19v-7.75a.56.56,0,0,1,.08-.27.42.42,0,0,1,.17-.2l2.9-1.67a2.33,2.33,0,0,1,1-.36.87.87,0,0,1,.66.19,1.13,1.13,0,0,1,.36.6,3.29,3.29,0,0,1,0,1.47,5,5,0,0,1-.14.53,2.4,2.4,0,0,1-.17.39,1.92,1.92,0,0,1-.14.26.75.75,0,0,1,.49.46,2.47,2.47,0,0,1,.14.95,5.18,5.18,0,0,1-.1,1,4.59,4.59,0,0,1-.36,1,4.23,4.23,0,0,1-.64,1,3.83,3.83,0,0,1-1,.78Zm3.36-7.79c0-.21,0-.35-.14-.42s-.22-.06-.41.05l-1.39.8v1.37l1.39-.8a1,1,0,0,0,.41-.43A1.12,1.12,0,0,0,153.14,318.82Zm-1.94,5.11,1.49-.85a1.27,1.27,0,0,0,.43-.46,1.43,1.43,0,0,0,.16-.62.52.52,0,0,0-.16-.43.39.39,0,0,0-.43,0l-1.49.86Z" style="fill: rgb(255, 255, 255); transform-origin: 152.206px 321.4px;" id="elb0dg9wr0wuj" class="animable"></path><path d="M159.6,312.55q.18-.1.27,0a.36.36,0,0,1,.13.19l2,6.42a.41.41,0,0,1,0,.16.43.43,0,0,1-.06.22.32.32,0,0,1-.14.16l-1.13.66c-.12.07-.21.08-.26,0a.22.22,0,0,1-.09-.14l-.25-.85-2.4,1.38-.25,1.14a.72.72,0,0,1-.1.26.66.66,0,0,1-.25.25l-1.14.65a.12.12,0,0,1-.14,0,.21.21,0,0,1,0-.15,1.06,1.06,0,0,1,0-.2l2-8.69a1.81,1.81,0,0,1,.13-.34.71.71,0,0,1,.28-.29Zm-1.46,6.08,1.46-.84-.73-2.46Z" style="fill: rgb(255, 255, 255); transform-origin: 158.892px 317.786px;" id="elnh2j1d7o07b" class="animable"></path><path d="M165.61,310.88a1.74,1.74,0,0,0-.51.4,2.39,2.39,0,0,0-.34.51,2.11,2.11,0,0,0-.19.55,3.91,3.91,0,0,0-.1.58c0,.11,0,.26,0,.45v.57c0,.2,0,.39,0,.57s0,.33,0,.43a3.16,3.16,0,0,0,.09.48.77.77,0,0,0,.2.33.48.48,0,0,0,.34.1,1,1,0,0,0,.51-.18,2.24,2.24,0,0,0,.44-.32,1.92,1.92,0,0,0,.36-.44,2.13,2.13,0,0,0,.24-.55,2.29,2.29,0,0,0,.09-.66l-.75.44a.17.17,0,0,1-.17,0,.23.23,0,0,1-.08-.19v-1.27a.56.56,0,0,1,.08-.27.36.36,0,0,1,.17-.19l2.17-1.26a.15.15,0,0,1,.18,0,.23.23,0,0,1,.07.18v1.54a5.09,5.09,0,0,1-.22,1.5,6.12,6.12,0,0,1-.59,1.39,6.27,6.27,0,0,1-.89,1.16,4.9,4.9,0,0,1-1.1.86,2.71,2.71,0,0,1-1.16.41,1.32,1.32,0,0,1-.87-.2,1.42,1.42,0,0,1-.55-.72,3.38,3.38,0,0,1-.22-1.12c0-.32,0-.67,0-1s0-.74,0-1.09a5.35,5.35,0,0,1,.22-1.38,6.25,6.25,0,0,1,1.42-2.56,4.66,4.66,0,0,1,1.16-.92,2.74,2.74,0,0,1,1.13-.41,1.57,1.57,0,0,1,.86.13,1.28,1.28,0,0,1,.55.51,1.55,1.55,0,0,1,.21.73.37.37,0,0,1-.05.22.39.39,0,0,1-.15.16L167,311c-.09.05-.16.06-.21,0l-.15-.13a.67.67,0,0,0-.34-.19A1,1,0,0,0,165.61,310.88Z" style="fill: rgb(255, 255, 255); transform-origin: 165.61px 313.298px;" id="el47jii6fcrd9" class="animable"></path></g><path d="M192.05,250.36a2.34,2.34,0,0,0-2.11,0l-32.55,18.8a2.4,2.4,0,0,0-1.09,1.88v7.28a2,2,0,0,0,3.13,1.81L192,261.38a2.43,2.43,0,0,0,1.09-1.89v-7.28A2.34,2.34,0,0,0,192.05,250.36Z" style="fill: rgb(38, 50, 56); transform-origin: 174.692px 265.297px;" id="elz2grmtk8ewq" class="animable"></path><path d="M193.06,252c-.09-.55-.54-.74-1.08-.43l-13.57,7.84-19,10.95a2.34,2.34,0,0,0-.77.82l-2-1.18a2.26,2.26,0,0,1,.77-.82l32.55-18.79a2,2,0,0,1,3.12,1.61Z" style="fill: rgb(69, 90, 100); transform-origin: 174.86px 260.613px;" id="elmmclm11ij7" class="animable"></path><path d="M158.34,272.26v7.28c0,.7.49,1,1.09.63L192,261.38a2.43,2.43,0,0,0,1.09-1.89v-7.28c0-.69-.49-1-1.09-.63l-32.55,18.8A2.4,2.4,0,0,0,158.34,272.26Z" style="fill: rgb(55, 71, 79); transform-origin: 175.715px 265.876px;" id="elzgbik8wggg" class="animable"></path><g id="freepik--stars--inject-130" class="animable" style="transform-origin: 175.73px 266.258px;"><path d="M163.88,269.9l.53,1.13a.12.12,0,0,0,.17.07l1.19-.45c.19-.08.26.19.13.45l-.86,1.61a.52.52,0,0,0-.07.31l.2,1.46c0,.23-.16.54-.33.52l-1.06-.13a.28.28,0,0,0-.22.12l-1.06,1.36c-.17.22-.37.14-.34-.13l.21-1.7a.24.24,0,0,0-.07-.23l-.86-.62c-.14-.1-.06-.45.13-.6l1.19-.92a.5.5,0,0,0,.17-.26l.53-1.75C163.55,269.87,163.79,269.73,163.88,269.9Z" style="fill: rgb(186, 104, 200); transform-origin: 163.668px 273.151px;" id="elhmd7p5ar94i" class="animable"></path><path d="M169.89,266.46l.54,1.13a.13.13,0,0,0,.17.07l1.19-.46c.19-.07.26.19.13.45l-.86,1.61a.54.54,0,0,0-.07.31l.2,1.47c0,.23-.16.53-.33.51l-1.06-.13a.26.26,0,0,0-.22.13l-1.06,1.35c-.17.22-.37.14-.34-.13l.21-1.69a.28.28,0,0,0-.07-.24l-.86-.62c-.14-.1-.06-.45.13-.59l1.19-.92a.57.57,0,0,0,.17-.27l.53-1.74C169.57,266.42,169.81,266.28,169.89,266.46Z" style="fill: rgb(186, 104, 200); transform-origin: 169.688px 269.703px;" id="elvgv5hyqyf6l" class="animable"></path><path d="M175.91,263l.54,1.13a.12.12,0,0,0,.17.07l1.19-.46c.19-.07.26.2.13.45l-.87,1.62a.59.59,0,0,0-.06.31l.2,1.46c0,.23-.16.54-.33.52l-1.07-.13a.25.25,0,0,0-.21.12l-1.06,1.36c-.17.21-.37.14-.34-.13l.21-1.7a.26.26,0,0,0-.07-.23l-.86-.62c-.14-.1-.06-.45.13-.6l1.19-.92A.57.57,0,0,0,175,265l.53-1.74C175.59,263,175.83,262.83,175.91,263Z" style="fill: rgb(186, 104, 200); transform-origin: 175.708px 266.252px;" id="eliwvhfca9xi" class="animable"></path><path d="M181.93,259.57l.53,1.13a.13.13,0,0,0,.18.06l1.19-.45c.19-.07.26.19.12.45l-.86,1.61a.51.51,0,0,0-.06.31l.2,1.46c0,.24-.16.54-.33.52l-1.07-.13a.27.27,0,0,0-.21.12L180.56,266c-.17.22-.37.14-.34-.13l.2-1.69a.25.25,0,0,0-.06-.24l-.86-.62c-.14-.1-.06-.45.13-.6l1.18-.91a.59.59,0,0,0,.18-.27l.53-1.74C181.6,259.53,181.85,259.39,181.93,259.57Z" style="fill: rgb(186, 104, 200); transform-origin: 181.726px 262.808px;" id="elds1a42rtfbk" class="animable"></path><path d="M188,256.12l.53,1.13a.14.14,0,0,0,.18.07l1.19-.46c.18-.07.26.2.12.45l-.86,1.62a.5.5,0,0,0-.06.31l.2,1.46c0,.23-.17.54-.33.51l-1.07-.13a.26.26,0,0,0-.21.13l-1.07,1.36c-.16.21-.36.14-.33-.13l.2-1.7a.23.23,0,0,0-.06-.23l-.86-.63c-.14-.09-.06-.45.12-.59l1.19-.92a.59.59,0,0,0,.18-.27l.53-1.74C187.62,256.08,187.87,255.94,188,256.12Z" style="fill: rgb(186, 104, 200); transform-origin: 187.795px 259.366px;" id="eltqw7sqevpvt" class="animable"></path></g><g id="freepik--heart-box--inject-130" class="animable" style="transform-origin: 184.419px 299.927px;"><path d="M191.34,287.9a4,4,0,0,0-3.57.07l-10.15,5.86a4.08,4.08,0,0,0-1.85,3.19v11.72a3.47,3.47,0,0,0,5.31,3.07L191.23,306a4.08,4.08,0,0,0,1.84-3.2V291A3.94,3.94,0,0,0,191.34,287.9Z" style="fill: rgb(224, 224, 224); transform-origin: 184.419px 299.927px;" id="eldz5kn05p3c" class="animable"></path><path d="M181.08,295.83,191.23,290c1-.59,1.84-.12,1.84,1.06v11.72a4.08,4.08,0,0,1-1.84,3.2l-10.15,5.86c-1,.59-1.85.11-1.85-1.07V299A4.05,4.05,0,0,1,181.08,295.83Z" style="fill: rgb(255, 255, 255); transform-origin: 186.15px 300.919px;" id="eldftum3nvx29" class="animable"></path><path d="M193.05,290.73c-.13-1-.89-1.31-1.82-.77l-10.15,5.86a3.79,3.79,0,0,0-1.31,1.38l-3.46-2a3.76,3.76,0,0,1,1.31-1.37L187.77,288a4,4,0,0,1,3.57-.06A3.92,3.92,0,0,1,193.05,290.73Z" style="fill: rgb(240, 240, 240); transform-origin: 184.68px 292.375px;" id="elqklhzgz16z" class="animable"></path></g><path d="M181.44,302.25a7.11,7.11,0,0,1,.59-2.75h0v0a4.73,4.73,0,0,1,1.75-2.25c1.2-.71,2.2.73,2.36,2.42.15-1.87,1.13-4.47,2.33-5.17a1.3,1.3,0,0,1,1.77.17h0a3.09,3.09,0,0,1,.61,2.06c0,2.86-1.71,5.46-3.15,8.19l-1.56,2.64-1.5-.84C183.19,305.68,181.46,305.12,181.44,302.25Z" style="fill: rgb(186, 104, 200); transform-origin: 186.148px 300.895px;" id="elf1fwqy3qalc" class="animable"></path></g></g><g id="freepik--Character--inject-130" class="animable" style="transform-origin: 267.009px 301.195px;"><g id="freepik--character--inject-130" class="animable" style="transform-origin: 267.009px 301.195px;"><polygon points="280.82 207.46 282.41 224 297.2 223.08 296.02 204.74 280.82 207.46" style="fill: rgb(255, 168, 167); transform-origin: 289.01px 214.37px;" id="elzt4u7262w1r" class="animable"></polygon><path d="M262.35,175.54a11.76,11.76,0,0,1-.26-2.44,5.71,5.71,0,0,1,.62-2.82c1.22-2.14,3.57-2.14,5.71-2.11a33.68,33.68,0,0,0,12.47-2c1.64-.62,3.22-1.41,4.87-2,4.17-1.5,9-1.74,12.94.21a11.51,11.51,0,0,1,6,7.1c.4,1.46.23,2.94.51,4.41.35,1.8,1.11,3.49,1.44,5.3a41.76,41.76,0,0,1,.55,5.9c.32,8.17-18.64,13.48-18.27,19.08l-10.1-12.3c0-.51-1.43-1.78-1.75-2.21-.61-.81-1.15-1.68-1.7-2.53a13.8,13.8,0,0,0-4-3.92c-1.49-1-3.19-1.6-4.61-2.69A12.17,12.17,0,0,1,262.35,175.54Z" style="fill: rgb(38, 50, 56); transform-origin: 284.645px 184.576px;" id="elca8usnh9zpm" class="animable"></path><path d="M269.85,189.3s-3.27,4.87-2.84,5.38a7.77,7.77,0,0,0,2.51,1.07Z" style="fill: rgb(242, 143, 143); transform-origin: 268.411px 192.525px;" id="ele65590zdshk" class="animable"></path><path d="M279.86,173.88c-3.18,1.62-8.68,4.61-10.1,16.13-1.45,11.84,1.23,16,2.87,17.5,1.11,1,6.82,1.42,9.81.51,3.73-1.13,11.81-5.06,15.6-11.17,4.46-7.18,5.38-16.76.23-20.51C291,171.06,282.56,172.52,279.86,173.88Z" style="fill: rgb(255, 168, 167); transform-origin: 285.558px 190.564px;" id="el0lf0y726tki" class="animable"></path><path d="M272.94,207.72c1.34.74,5.14,1,8,.63l-.08-2.13a20.52,20.52,0,0,1-3.78,1.23A13.78,13.78,0,0,1,272.94,207.72Z" style="fill: rgb(242, 143, 143); transform-origin: 276.94px 207.368px;" id="eluqcwc9xj5x" class="animable"></path><path d="M278.46,173.53a12.59,12.59,0,0,0-3.7,2.14,5,5,0,0,0-1.31,1.68,3.89,3.89,0,0,0-.27,1.91,5.11,5.11,0,0,0,3,4.11,5,5,0,0,0-.8,4.12,9.86,9.86,0,0,0,2.91,4.2.64.64,0,0,0,.25.18.69.69,0,0,0,.52-.16c2-1.34,3.23-3.65,6.06-2.72,3.71,1.22,3.91,4.82,1.72,8a5,5,0,0,1-3.46,2.4,2.78,2.78,0,0,1-2.32-.66s.62,6.84,5.81,9.21c0,0,6.09,1.38,9.33-.73,1.95-2.48,5.24-5.66,7.94-8.5,8.9-9.36,9.41-22.95-3.72-27.24-.45-.15-.91-.29-1.37-.41a28.07,28.07,0,0,0-19,1.8C279.47,173.11,279,173.32,278.46,173.53Z" style="fill: rgb(38, 50, 56); transform-origin: 291.871px 189.277px;" id="eljld0ii7n61l" class="animable"></path><path d="M278,195.86a2.74,2.74,0,0,1-1.68-3.52,2.83,2.83,0,0,1,3.59-1.66Z" style="fill: rgb(38, 50, 56); transform-origin: 278.033px 193.189px;" id="elytvtyutdjfm" class="animable"></path><path d="M304.28,174.32a2.42,2.42,0,0,0,3.41-.48,2.49,2.49,0,0,0-.52-3.45Z" style="fill: rgb(38, 50, 56); transform-origin: 306.222px 172.603px;" id="elolv21yy07z" class="animable"></path><path d="M298.8,215.8c11.09.62,12.07,2.48,15.36,10.49S322.65,254.61,324,260c.61,2.4-17.6,25.16-16.94,24.84.2-.1-5.93-10.35-5.93-10.35l8.18-15.3-4.88-13Z" style="fill: rgb(255, 168, 167); transform-origin: 311.407px 250.322px;" id="elgu54nhep2gm" class="animable"></path><path d="M309.75,286.56a40.74,40.74,0,0,0-4.36-14.2L287.6,304.23l-3.11,11.26s.21,25.8.61,32,4.54,56.38,4.54,56.38l.75,9.91c7,1.95,8.49.1,8.56-1.43s.84-7.65.84-7.65,1.62-.61,2-3.23c.21-1.4-1.25-4.42-1-6.58,1.32-11.13,4.47-28.08,4.66-31.67a42.16,42.16,0,0,0-3.18-18.29C303.68,332,311.77,304,309.75,286.56Z" style="fill: rgb(255, 168, 167); transform-origin: 297.281px 343.49px;" id="el78fm2dxg66q" class="animable"></path><path d="M289.64,403.85l.75,9.91c7,1.95,8.49.1,8.56-1.43,0-.35.07-.95.14-1.66-1.13,2.54-3.45,1.8-4.78-1.82s-7.14-35.16-7.14-35.16C288.37,388.47,289.64,403.85,289.64,403.85Z" style="fill: rgb(242, 143, 143); transform-origin: 293.13px 394.145px;" id="elq0qtgql1l7e" class="animable"></path><path d="M285.52,427.2s1.07,1.87,6.85-.56,7.41-5.32,7.41-5.32-1.5-11.61-5.08-8.69S285.52,427.2,285.52,427.2Z" style="fill: rgb(186, 104, 200); transform-origin: 292.65px 420.023px;" id="elgdust2xzqgr" class="animable"></path><g id="el2pnk4997cy7"><path d="M285.52,427.2s1.07,1.87,6.85-.56,7.41-5.32,7.41-5.32-1.5-11.61-5.08-8.69S285.52,427.2,285.52,427.2Z" style="opacity: 0.3; transform-origin: 292.65px 420.023px;" class="animable"></path></g><path d="M301.12,398.55c-1.18-.63-4.32.67-6.17,2.27-2.43,2.09-3,4.92-4.26,8.25-1.33,3.55-3.74,8.43-5.69,9.52s-5.51.08-8.45.06-5.21,1.33-5.38,3.48c-.08,1.68,7.56,5.56,12.39,5.76,4,.16,5.37.84,7.58-5s3.06-9.16,4.82-5.18,2.49,13,2.49,13a2.84,2.84,0,0,0,3.56-1.49,58.86,58.86,0,0,1,.44-7.83c.5-3.6,2.42-9.27,2.17-13.61S302.29,399.13,301.12,398.55Z" style="fill: rgb(38, 50, 56); transform-origin: 287.906px 414.635px;" id="elpehowimxrn" class="animable"></path><path d="M303.33,273.68l-41.92,12.77s-4.2,45.63-4.09,59.53c.07,9.79.59,10.77,2.22,14.47,1.93,4.35,3.61,8.82,5.34,13.25,2.69,6.87,13.36,32.59,13,36.09-.22,2.42-2.85,9.08-4.19,13.38s-4.77,4.44-4.77,4.44,5.42,3.73,8.66,2.94c2.41-.58,3.14-3.63,4-5.6a12.56,12.56,0,0,1,5.9-6,24,24,0,0,0,3.09-1.84,5.55,5.55,0,0,0,2.07-2.87c.46-1.77-.33-3.59-1.1-5.25l-1.31-2.79a18.36,18.36,0,0,1-1.42-4.48c-.77-4.27-1.39-8.58-2.07-12.87-.79-5-1.58-10.1-2.45-15.13a67.61,67.61,0,0,0-2-9.78,58.85,58.85,0,0,0-5.86-11.77l11.18-47.93c13.5-4,17.91-9.78,19.47-18C308.35,279.48,305.85,277.8,303.33,273.68Z" style="fill: rgb(255, 168, 167); transform-origin: 282.37px 352.17px;" id="el7ym19ulljk8" class="animable"></path><path d="M261.17,365.38c-4.46-9.35-5.68-15-3.85-34.64s3.85-44.95,3.85-44.95L306,271.55c3.29,7.75,5.72,18.54,5.24,27.53s-7.55,45.16-7.55,45.16a106.29,106.29,0,0,1,2,10.71,59.82,59.82,0,0,1,.2,10.69c-.3,4.62-2.88,17.19-2.88,17.19a12.73,12.73,0,0,1-7.08,1.23,24.93,24.93,0,0,1-8.4-2.58s-1.23-15.79-1.72-19.34-1-9.79-1.27-14.42c-.34-6,0-28,0-28l-7.18,31.62,3.21,5.81c2.76,5.39,5.11,18.05,6,27.11,0,0-2,2.24-6.87,3.59a31.49,31.49,0,0,1-9.23.76S263.11,369.78,261.17,365.38Z" style="fill: rgb(55, 71, 79); transform-origin: 283.901px 330.114px;" id="eleyg0n1ra5of" class="animable"></path><path d="M284.49,319.69l3.43-14s11.74-1.5,17.92-9.7c0,0-4,11.06-15.12,11.85l-5.21,11.68-1.13,10.07Z" style="fill: rgb(38, 50, 56); transform-origin: 295.11px 312.79px;" id="el7o29lv7tg8e" class="animable"></path><path d="M275.42,435.73s1.07,1.88,6.85-.55,7.41-5.32,7.41-5.32-1.5-11.61-5.08-8.69S275.42,435.73,275.42,435.73Z" style="fill: rgb(186, 104, 200); transform-origin: 282.55px 428.561px;" id="elmqknbvxh0up" class="animable"></path><g id="elmytsfrv0xup"><path d="M275.42,435.73s1.07,1.88,6.85-.55,7.41-5.32,7.41-5.32-1.5-11.61-5.08-8.69S275.42,435.73,275.42,435.73Z" style="opacity: 0.3; transform-origin: 282.55px 428.561px;" class="animable"></path></g><path d="M291,407.08c-1.18-.62-4.33.68-6.18,2.27-2.43,2.1-3,4.93-4.26,8.25-1.33,3.55-3.74,8.43-5.69,9.52s-5.51.08-8.45.07-5.21,1.33-5.38,3.47c-.08,1.69,7.56,5.57,12.39,5.76,4,.17,5.37.85,7.59-5s3.05-9.17,4.81-5.18,2.49,13,2.49,13a2.87,2.87,0,0,0,3.57-1.49,58,58,0,0,1,.43-7.83c.5-3.61,2.42-9.28,2.17-13.62S292.19,407.67,291,407.08Z" style="fill: rgb(38, 50, 56); transform-origin: 277.776px 423.165px;" id="eltz9md40gswk" class="animable"></path><path d="M307.41,221.94c-1.17-4.22-2.8-6.14-8.06-6.11l-2.63-.16c-.32,2-11.16,2.62-15.14-.31-1.12-.05-5.11.22-7.4.44l-.69,1.82c-2,2.43-9.21,6.45-14.56,21.71a10.25,10.25,0,0,0,4.85,11.76c-.14,3.38.15,3.32,2.92,14.3l-5.42,17.45s10.17,6.17,26.83,4.88c14.9-1.15,21.93-9.51,21.36-8.42,0,0-2.57-4.81-7.37-15.95l1.1-4.91,1.74-7.52C309.1,234.94,309,227.56,307.41,221.94Z" style="fill: rgb(69, 90, 100); transform-origin: 284.019px 251.626px;" id="elryt00idqp2t" class="animable"></path><path d="M303.36,262.49c-3.52,5-25.34,10.56-36.8,3.05,0,0-18.2,26.15-21.13,49.62,0,0,14.45,17.58,47.81,13.47,24.34-3,32.62-18.17,32.62-18.17A102.14,102.14,0,0,0,315,279.69C311.91,274.11,304.88,267.66,303.36,262.49Z" style="fill: rgb(186, 104, 200); transform-origin: 285.645px 295.871px;" id="elnxs4u34o4fo" class="animable"></path><g id="elqnhivey2yff"><path d="M303.36,262.49c-3.52,5-25.34,10.56-36.8,3.05,0,0-18.2,26.15-21.13,49.62,0,0,14.45,17.58,47.81,13.47,24.34-3,32.62-18.17,32.62-18.17A102.14,102.14,0,0,0,315,279.69C311.91,274.11,304.88,267.66,303.36,262.49Z" style="opacity: 0.1; transform-origin: 285.645px 295.871px;" class="animable"></path></g><path d="M309.48,325.63l-2.28-.52s-2.25-31-15-58.11l1.59-.39s9.42,17.06,14.3,33.57S309.48,325.63,309.48,325.63Z" style="fill: rgb(186, 104, 200); transform-origin: 301.444px 296.12px;" id="elvnbskvzqn5o" class="animable"></path><g id="ely1k667uzx"><path d="M309.48,325.63l-2.28-.52s-2.25-31-15-58.11l1.59-.39s9.42,17.06,14.3,33.57S309.48,325.63,309.48,325.63Z" style="opacity: 0.2; transform-origin: 301.444px 296.12px;" class="animable"></path></g><path d="M271.34,330.92l1.71-2.44s-.55-43.42,3.6-60.35l-1.1-.12S268.07,291.64,271.34,330.92Z" style="fill: rgb(186, 104, 200); transform-origin: 273.581px 299.465px;" id="elcobjvh8b6y" class="animable"></path><g id="elbbml8gj4xm"><path d="M271.34,330.92l1.71-2.44s-.55-43.42,3.6-60.35l-1.1-.12S268.07,291.64,271.34,330.92Z" style="opacity: 0.2; transform-origin: 273.581px 299.465px;" class="animable"></path></g><path d="M271.29,328.18c0,1.75,0,2.74,0,2.74-17.21-2-20.44-8.14-20.44-8.14.15-.85.29-1.7.44-2.56,5.17-28.85,18.44-53.52,18.44-53.52a29.26,29.26,0,0,0,5.77,1.31h0C271.05,281.91,271.16,318,271.29,328.18Z" style="fill: rgb(186, 104, 200); transform-origin: 263.175px 298.81px;" id="elk6o93qa7kn9" class="animable"></path><g id="eluvun87n66bj"><path d="M271.29,328.18c0,1.75,0,2.74,0,2.74-17.21-2-20.44-8.14-20.44-8.14.15-.85.29-1.7.44-2.56,5.17-28.85,18.44-53.52,18.44-53.52a29.26,29.26,0,0,0,5.77,1.31h0C271.05,281.91,271.16,318,271.29,328.18Z" style="fill: rgb(186, 104, 200); opacity: 0.3; transform-origin: 263.175px 298.81px;" class="animable"></path></g><path d="M299.11,328.84c-9.86,4.48-20.34,2.35-20.34,2.35,0-.7-.06-1.4-.08-2.09-1-27.69,3-55,3.86-60.81a51.65,51.65,0,0,0,5.18-.46c8.08,21.62,10.8,53.25,11.3,59.8C299.08,328.42,299.11,328.84,299.11,328.84Z" style="fill: rgb(186, 104, 200); transform-origin: 288.82px 299.763px;" id="eluz5g5kr67p" class="animable"></path><path d="M323,316.81c-5.47,5.91-13.55,8.82-13.55,8.82,0-.49-.05-1-.07-1.47-1.48-24.74-14.08-54.07-15.6-57.55a37.3,37.3,0,0,0,4.86-1.63c14,11,22,41.6,23.9,49.79C322.87,316.08,323,316.81,323,316.81Z" style="fill: rgb(186, 104, 200); transform-origin: 308.39px 295.305px;" id="elao6qu4xzh9p" class="animable"></path><path d="M265.48,260.64c.31,1.57.67,3.87,1,5,0,0,6.71,4,18.07,3.52s17.64-3.36,18.79-6.64l-.16-4.05C297.87,264.91,277.61,268,265.48,260.64Z" style="fill: rgb(55, 71, 79); transform-origin: 284.41px 263.835px;" id="elbvhzfvv1z2b" class="animable"></path><path d="M232,240.49c-2.06-2.36-2.41-7.57-5.16-11.16s-2.25-7.2-4-5.59-.44,7.49-.44,7.49-3.2,5.94-3.47,9,7.78,10.68,7.78,10.68Z" style="fill: rgb(255, 168, 167); transform-origin: 225.462px 237.128px;" id="eltc0dynmzocn" class="animable"></path><path d="M222.89,230.82c-1.54,2.24-6.62-1.43-8-2.46a9.37,9.37,0,0,0-2.78-1.66,2.9,2.9,0,0,0-3,.63,3.58,3.58,0,0,0-.73,1.76,14.12,14.12,0,0,0,3,11.47c3.12,3.82,8.2,4.36,12.18,7.05a10.41,10.41,0,0,1-.09-2.58c-.07-1.91-.15-3.82-.23-5.73C223.13,236.47,223,233.64,222.89,230.82Z" style="fill: rgb(255, 168, 167); transform-origin: 215.859px 237.067px;" id="el6tff39fapwo" class="animable"></path><path d="M274.18,215.8c-6.49-.45-12.46.51-16.62,8.91-4.75,9.57-14.16,28.09-14.16,28.09L232,240.49s-1.65-2.33-4.73,2.75-1.72,6.5-1.72,6.5,13.23,17.72,15.66,20,6.42.5,9-3,16.85-28.1,16.85-28.1S277.29,226.06,274.18,215.8Z" style="fill: rgb(255, 168, 167); transform-origin: 250.01px 243.234px;" id="eleo3gftwgtnr" class="animable"></path><path d="M255.6,271.71l-3.28-1.89a32,32,0,0,0-.56-5.48c.65-1.06,1.44-2.38,2.29-3.85A41.25,41.25,0,0,1,255.6,271.71Z" style="fill: rgb(38, 50, 56); transform-origin: 253.68px 266.1px;" id="elj8dmfkf6a" class="animable"></path><path d="M255.73,272.76l-.13-1.05-.11.07,0-.07-3.27-1.89c-.43,1.22-.93,2.88-1.46,4.73C244,278.44,232.66,285,232.66,285l3.48,26.35,22.74-13.2h0a2,2,0,0,0,.94-1.18C260.78,294.19,256.79,277.17,255.73,272.76Z" style="fill: rgb(55, 71, 79); transform-origin: 246.314px 290.585px;" id="elasi50s1w5hn" class="animable"></path><polygon points="255.6 271.71 232.66 284.95 229.38 283.06 252.32 269.82 255.6 271.71" style="fill: rgb(69, 90, 100); transform-origin: 242.49px 277.385px;" id="elhvkggv24arm" class="animable"></polygon><g id="eljv1ojwpdv3b"><polygon points="255.6 271.71 232.66 284.95 229.38 283.06 252.32 269.82 255.6 271.71" style="fill: rgb(255, 255, 255); opacity: 0.1; transform-origin: 242.49px 277.385px;" class="animable"></polygon></g><g id="elfmegsuujy7b"><path d="M234,290.63s-.14.61,2.09,1.09,11.49.36,12.72-.37,4.5-4.75,6-7.45a35.77,35.77,0,0,0,2.32-5.17Z" style="opacity: 0.2; transform-origin: 245.564px 285.369px;" class="animable"></path></g><path d="M229.38,283.06c-1.9,5.52-5.54,19.69-5,21.81s3.34,3.73,5,4.68,6.52,3.76,7.63.62S232.66,285,232.66,285Z" style="fill: rgb(38, 50, 56); transform-origin: 230.742px 297.338px;" id="elqq68phrinw" class="animable"></path><path d="M232.66,285c0,.33.49,4.36,1.34,5.68s12.1.54,14,0,8.84-10.37,9.08-11.9-1.51-7-1.51-7Z" style="fill: rgb(69, 90, 100); transform-origin: 244.881px 281.593px;" id="elwjtex5b6ec" class="animable"></path><path d="M247.6,288.59c.05.49.42.65.82.35a1.71,1.71,0,0,0,.62-1.42c-.06-.49-.42-.65-.82-.35A1.68,1.68,0,0,0,247.6,288.59Z" style="fill: rgb(186, 104, 200); transform-origin: 248.32px 288.055px;" id="elppu3iadn9w" class="animable"></path><path d="M244.51,250.61c-12,2.08-15.13,32.45-15.13,32.45l3.28,1.89c.59-17.95,8.15-30.59,10.81-32.16Z" style="fill: rgb(38, 50, 56); transform-origin: 236.945px 267.78px;" id="elkq0pfhkscd" class="animable"></path></g></g><defs>     <filter id="active" height="200%">         <feMorphology in="SourceAlpha" result="DILATED" operator="dilate" radius="2"></feMorphology>                <feFlood flood-color="#32DFEC" flood-opacity="1" result="PINK"></feFlood>        <feComposite in="PINK" in2="DILATED" operator="in" result="OUTLINE"></feComposite>        <feMerge>            <feMergeNode in="OUTLINE"></feMergeNode>            <feMergeNode in="SourceGraphic"></feMergeNode>        </feMerge>    </filter>    <filter id="hover" height="200%">        <feMorphology in="SourceAlpha" result="DILATED" operator="dilate" radius="2"></feMorphology>                <feFlood flood-color="#ff0000" flood-opacity="0.5" result="PINK"></feFlood>        <feComposite in="PINK" in2="DILATED" operator="in" result="OUTLINE"></feComposite>        <feMerge>            <feMergeNode in="OUTLINE"></feMergeNode>            <feMergeNode in="SourceGraphic"></feMergeNode>        </feMerge>            <feColorMatrix type="matrix" values="0   0   0   0   0                0   1   0   0   0                0   0   0   0   0                0   0   0   1   0 "></feColorMatrix>    </filter></defs></svg>